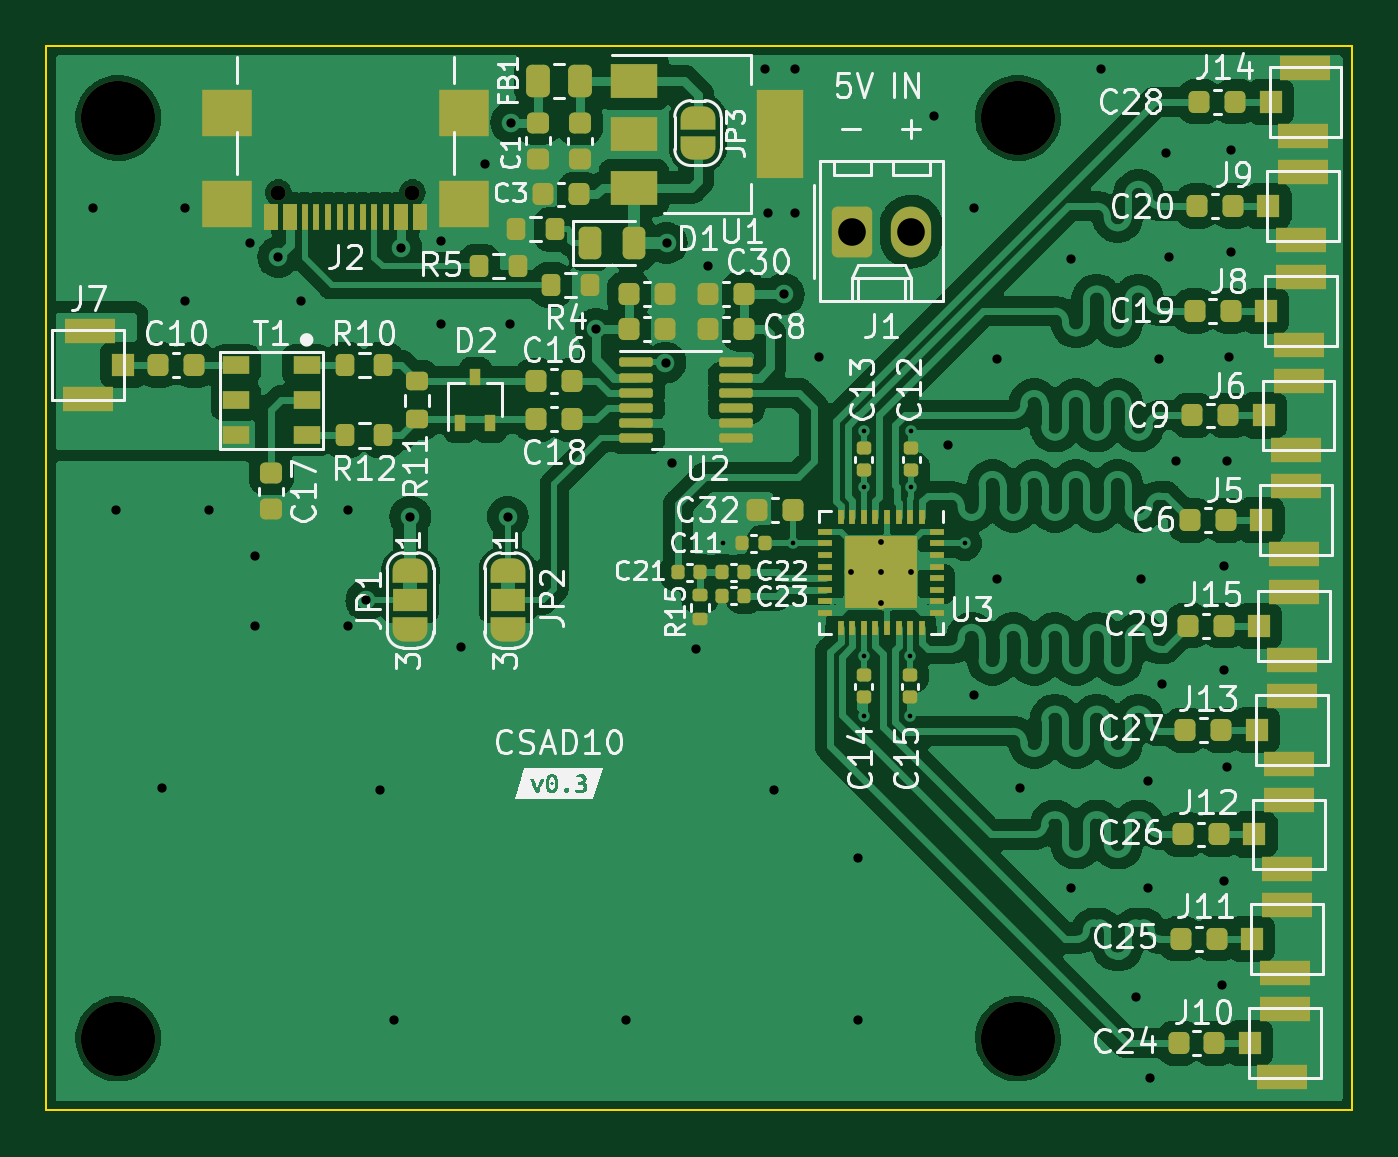
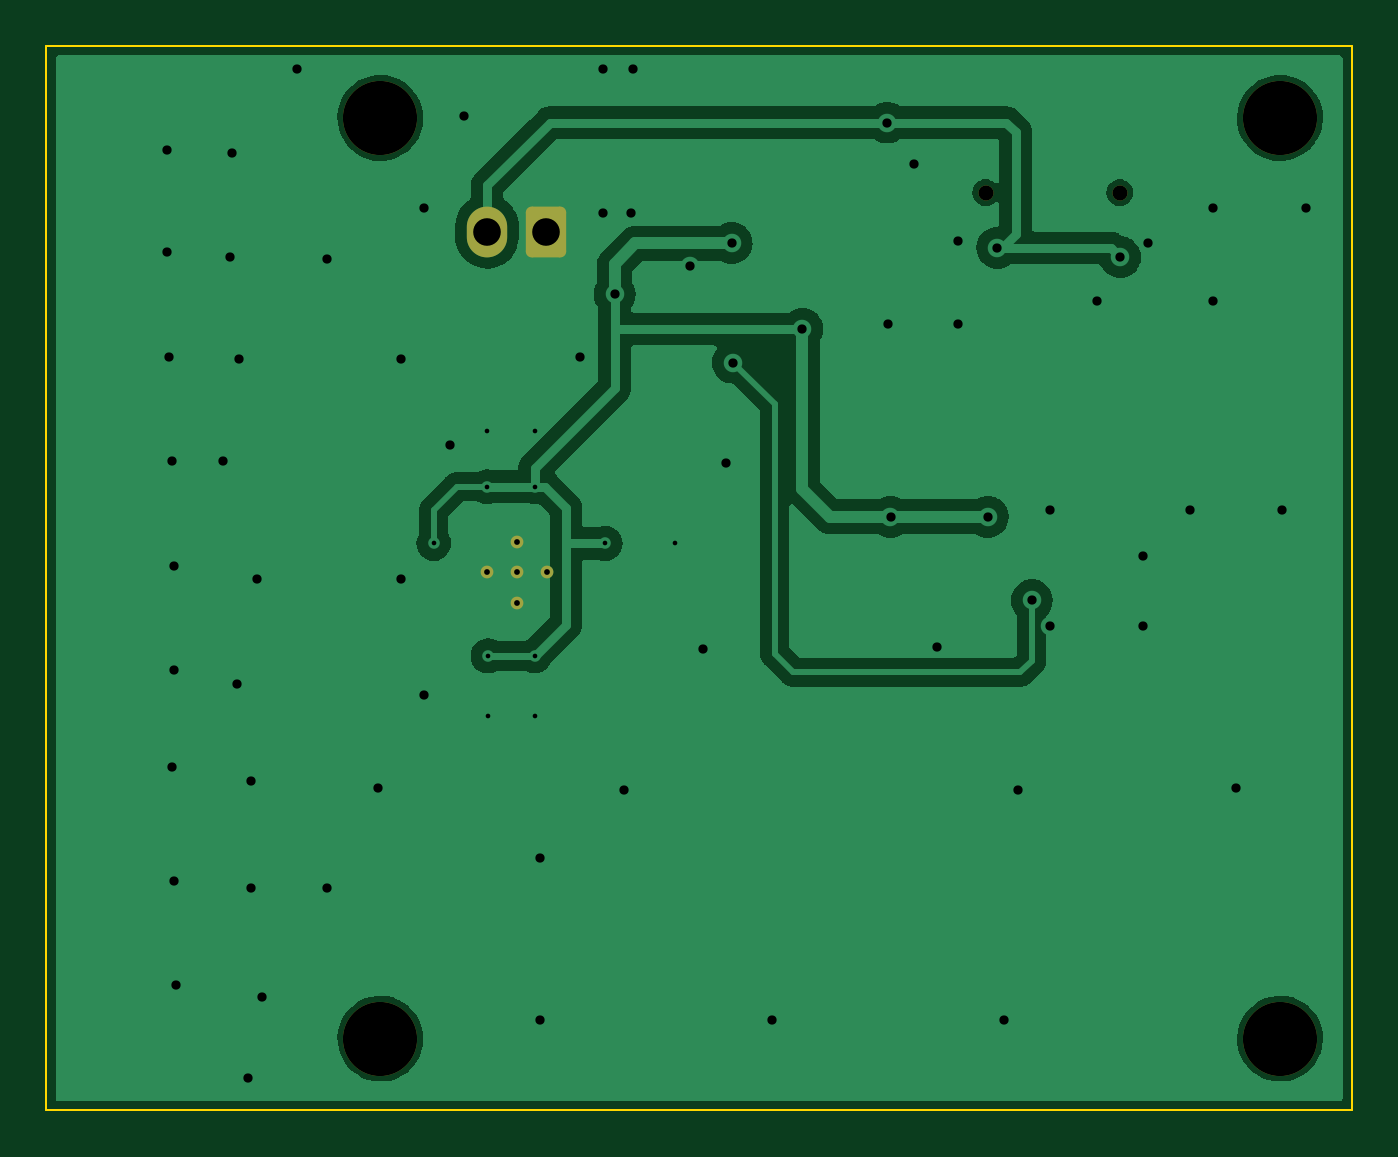
Circuit board: 11 layer files. Board 56.3 x 45.9 mm.
- bottom_copper: CSAD10-B_Cu.gbr (62455 bytes)
- bottom_mask: CSAD10-B_Mask.gbr (1677 bytes)
- bottom_silk: CSAD10-B_Silkscreen.gbr (453 bytes)
- outline: CSAD10-Edge_Cuts.gbr (686 bytes)
- top_copper: CSAD10-F_Cu.gbr (262895 bytes)
- top_mask: CSAD10-F_Mask.gbr (11769 bytes)
- top_silk: CSAD10-F_Silkscreen.gbr (105006 bytes)
- inner_copper: CSAD10-In1_Cu.gbr (54052 bytes)
- inner_copper: CSAD10-In2_Cu.gbr (54052 bytes)
- drill: CSAD10-NPTH.drl (498 bytes)
- drill: CSAD10-PTH.drl (1879 bytes)

=== bottom_copper: CSAD10-B_Cu.gbr (62455 bytes, source omitted) ===
=== bottom_mask: CSAD10-B_Mask.gbr (1677 bytes, source withheld) ===
=== bottom_silk: CSAD10-B_Silkscreen.gbr ===
%TF.GenerationSoftware,KiCad,Pcbnew,(7.0.0)*%
%TF.CreationDate,2023-06-21T12:56:18+01:00*%
%TF.ProjectId,CSAD10,43534144-3130-42e6-9b69-6361645f7063,0.2*%
%TF.SameCoordinates,Original*%
%TF.FileFunction,Legend,Bot*%
%TF.FilePolarity,Positive*%
%FSLAX46Y46*%
G04 Gerber Fmt 4.6, Leading zero omitted, Abs format (unit mm)*
G04 Created by KiCad (PCBNEW (7.0.0)) date 2023-06-21 12:56:18*
%MOMM*%
%LPD*%
G01*
G04 APERTURE LIST*
G04 APERTURE END LIST*
M02*

=== outline: CSAD10-Edge_Cuts.gbr ===
%TF.GenerationSoftware,KiCad,Pcbnew,(7.0.0)*%
%TF.CreationDate,2023-06-21T12:56:18+01:00*%
%TF.ProjectId,CSAD10,43534144-3130-42e6-9b69-6361645f7063,0.2*%
%TF.SameCoordinates,Original*%
%TF.FileFunction,Profile,NP*%
%FSLAX46Y46*%
G04 Gerber Fmt 4.6, Leading zero omitted, Abs format (unit mm)*
G04 Created by KiCad (PCBNEW (7.0.0)) date 2023-06-21 12:56:18*
%MOMM*%
%LPD*%
G01*
G04 APERTURE LIST*
%TA.AperFunction,Profile*%
%ADD10C,0.100000*%
%TD*%
G04 APERTURE END LIST*
D10*
X118000000Y-78000000D02*
X174300000Y-78000000D01*
X174300000Y-78000000D02*
X174300000Y-123900000D01*
X174300000Y-123900000D02*
X118000000Y-123900000D01*
X118000000Y-123900000D02*
X118000000Y-78000000D01*
M02*

=== top_copper: CSAD10-F_Cu.gbr (262895 bytes, source omitted) ===
=== top_mask: CSAD10-F_Mask.gbr (11769 bytes, source omitted) ===
=== top_silk: CSAD10-F_Silkscreen.gbr (105006 bytes, source omitted) ===
=== inner_copper: CSAD10-In1_Cu.gbr (54052 bytes, source omitted) ===
=== inner_copper: CSAD10-In2_Cu.gbr (54052 bytes, source omitted) ===
=== drill: CSAD10-NPTH.drl ===
M48
; DRILL file {KiCad (7.0.0)} date Wed Jun 21 12:56:20 2023
; FORMAT={-:-/ absolute / inch / decimal}
; #@! TF.CreationDate,2023-06-21T12:56:20+01:00
; #@! TF.GenerationSoftware,Kicad,Pcbnew,(7.0.0)
; #@! TF.FileFunction,NonPlated,1,4,NPTH
FMAT,2
INCH
; #@! TA.AperFunction,NonPlated,NPTH,ComponentDrill
T1C0.0256
; #@! TA.AperFunction,NonPlated,NPTH,ComponentDrill
T2C0.1260
%
G90
G05
T1
X5.0398Y-3.3195
X5.2673Y-3.3195
T2
X4.7677Y-3.1929
X4.7677Y-4.7559
X6.2953Y-3.1929
X6.2953Y-4.7559
T0
M30

=== drill: CSAD10-PTH.drl ===
M48
; DRILL file {KiCad (7.0.0)} date Wed Jun 21 12:56:20 2023
; FORMAT={-:-/ absolute / inch / decimal}
; #@! TF.CreationDate,2023-06-21T12:56:20+01:00
; #@! TF.GenerationSoftware,Kicad,Pcbnew,(7.0.0)
; #@! TF.FileFunction,Plated,1,4,PTH
FMAT,2
INCH
; #@! TA.AperFunction,Plated,PTH,ViaDrill
T1C0.0079
; #@! TA.AperFunction,Plated,PTH,ComponentDrill
T2C0.0098
; #@! TA.AperFunction,Plated,PTH,ViaDrill
T3C0.0157
; #@! TA.AperFunction,Plated,PTH,ComponentDrill
T4C0.0469
%
G90
G05
T1
X5.7953Y-3.9154
X5.9134Y-3.9154
X6.0335Y-3.7244
X6.0335Y-3.8189
X6.0335Y-4.1063
X6.0335Y-4.2087
X6.1122Y-4.1063
X6.1122Y-4.2087
X6.1142Y-3.7244
X6.1142Y-3.8189
X6.2047Y-3.9154
T2
X6.0118Y-3.9646
X6.063Y-3.9134
X6.063Y-3.9646
X6.063Y-4.0157
X6.1142Y-3.9646
T3
X4.7244Y-3.3465
X4.7638Y-3.8583
X4.8425Y-4.3307
X4.8819Y-3.3465
X4.8819Y-3.5039
X4.9213Y-3.8583
X4.9921Y-3.4055
X5.0Y-3.937
X5.0Y-4.0551
X5.0394Y-3.4291
X5.0787Y-3.5039
X5.1575Y-3.8583
X5.1575Y-4.0551
X5.189Y-4.0118
X5.2126Y-4.3346
X5.2362Y-4.7244
X5.248Y-3.4134
X5.2638Y-3.8701
X5.315Y-3.4016
X5.315Y-3.5433
X5.3504Y-4.0906
X5.3898Y-3.2717
X5.4291Y-3.8701
X5.4331Y-3.5433
X5.435Y-3.2008
X5.5787Y-3.5512
X5.6299Y-4.7244
X5.6969Y-3.6083
X5.6988Y-3.4055
X5.7087Y-3.7795
X5.748Y-4.0945
X5.7687Y-3.4449
X5.8661Y-3.1102
X5.8701Y-3.3543
X5.8819Y-4.3346
X5.8976Y-3.4921
X5.9173Y-3.1102
X5.9173Y-3.3543
X5.9567Y-3.5984
X6.0236Y-4.4488
X6.0236Y-4.7244
X6.1535Y-3.189
X6.1772Y-3.748
X6.2205Y-3.3465
X6.2205Y-4.1732
X6.2598Y-3.6024
X6.2598Y-3.9764
X6.2992Y-4.3307
X6.3858Y-3.4331
X6.3858Y-4.5
X6.437Y-3.1102
X6.4961Y-4.685
X6.5039Y-3.9764
X6.5157Y-4.3189
X6.5157Y-4.5
X6.5197Y-4.8228
X6.5354Y-3.6024
X6.5394Y-4.1535
X6.5472Y-3.252
X6.5512Y-3.4291
X6.563Y-3.7756
X6.6417Y-4.6654
X6.6457Y-3.9528
X6.6457Y-4.1299
X6.6457Y-4.4882
X6.6496Y-3.7756
X6.6496Y-4.2953
X6.6535Y-3.5984
X6.6575Y-3.248
X6.6575Y-3.4213
T4
X6.0142Y-3.3858
X6.1142Y-3.3858
T0
M30

